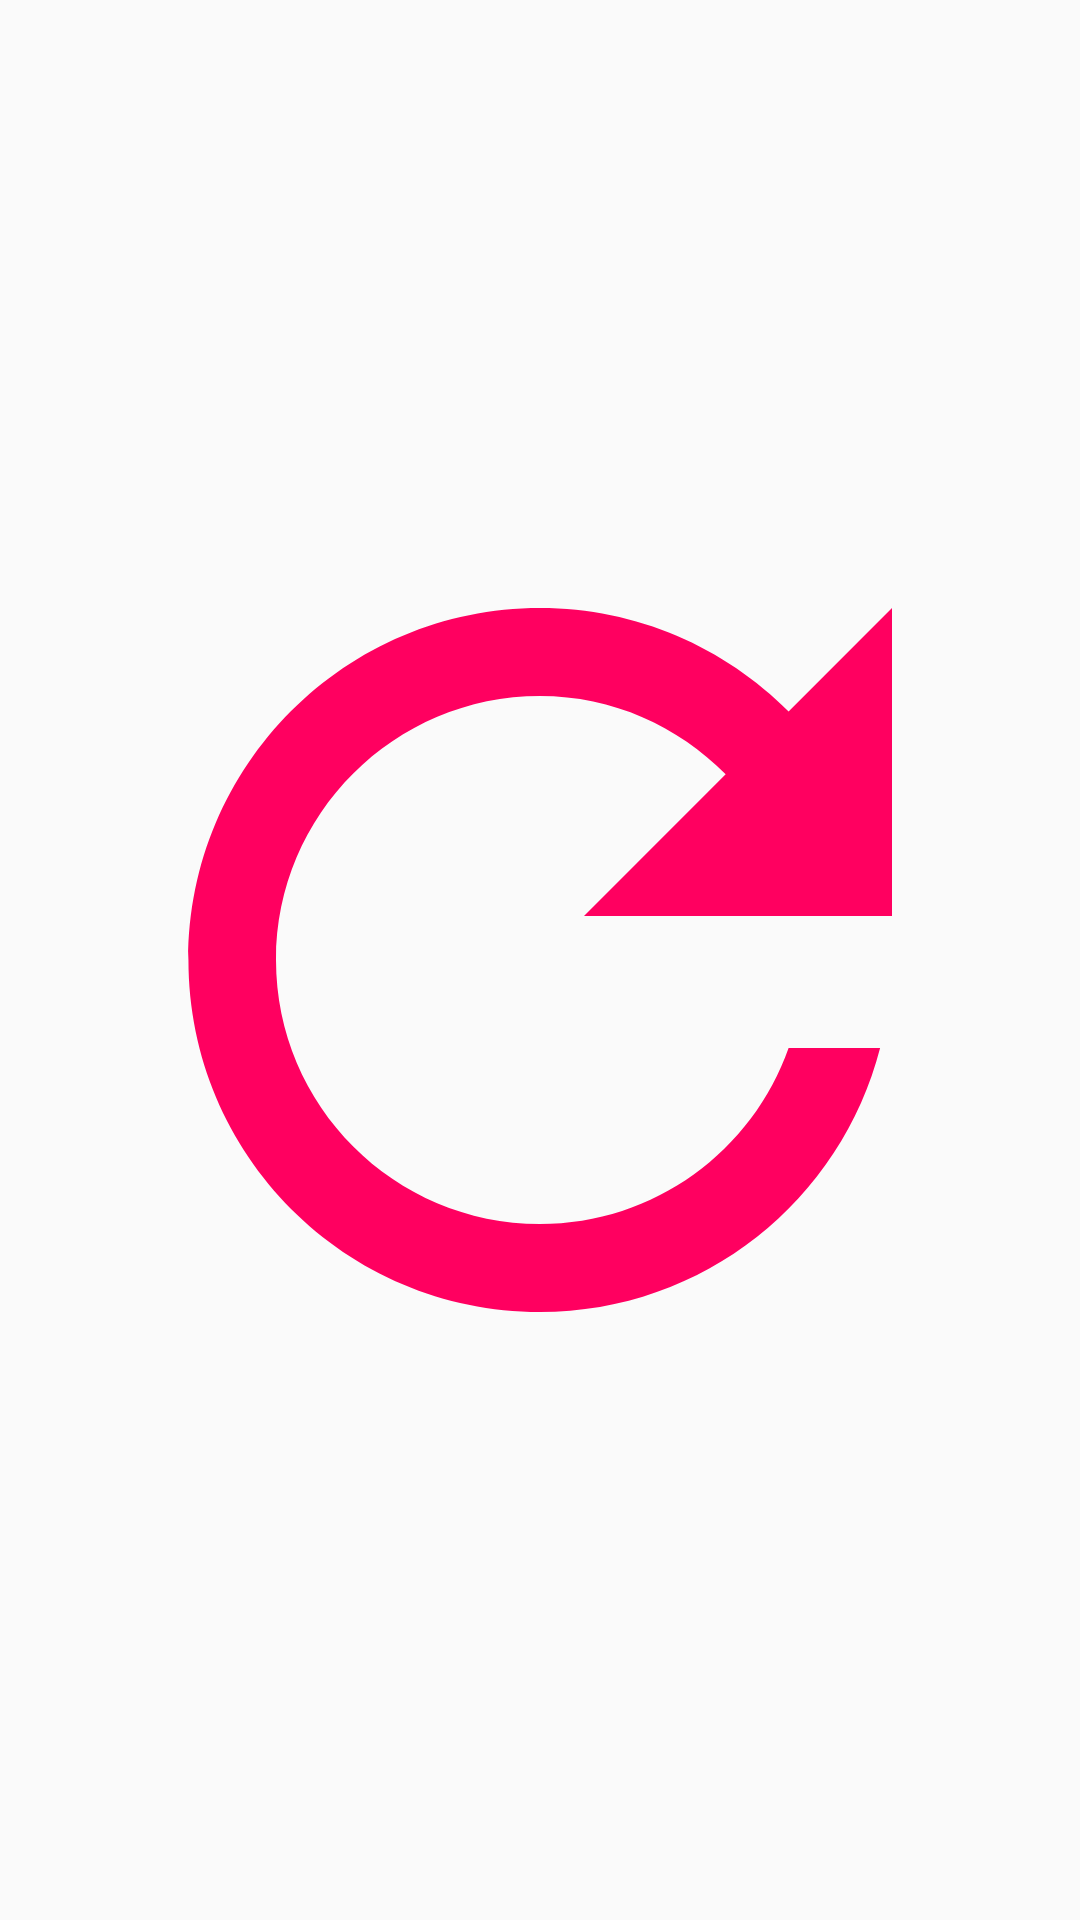

Android layout source for this screen:
<!-- AndroidManifest.xml: application theme AppTheme -->
<!-- res/layout/custom_loading_view.xml -->
<?xml version="1.0" encoding="utf-8"?>
<androidx.constraintlayout.widget.ConstraintLayout xmlns:android="http://schemas.android.com/apk/res/android"
    xmlns:app="http://schemas.android.com/apk/res-auto"
    android:layout_width="match_parent"
    android:layout_height="match_parent"
    android:layout_margin="4dp"
    android:background="@drawable/loading_background"
    android:padding="4dp">

    <ProgressBar
        android:id="@+id/pbLoading"
        android:layout_width="0dp"
        android:layout_height="0dp"
        app:layout_constraintBottom_toBottomOf="parent"
        app:layout_constraintLeft_toLeftOf="parent"
        app:layout_constraintRight_toRightOf="parent"
        app:layout_constraintTop_toTopOf="parent" />

    <ImageView
        android:id="@+id/ivRetry"
        android:layout_width="0dp"
        android:layout_height="0dp"
        android:src="@drawable/ic_refresh"
        app:layout_constraintBottom_toBottomOf="parent"
        app:layout_constraintLeft_toLeftOf="parent"
        app:layout_constraintRight_toRightOf="parent"
        app:layout_constraintTop_toTopOf="parent" />

</androidx.constraintlayout.widget.ConstraintLayout>
<!-- resources referenced by this layout -->
<resources>
  <!-- drawable ic_refresh (drawable) -->
  <vector xmlns:android="http://schemas.android.com/apk/res/android"
      android:width="24dp"
      android:height="24dp"
      android:tint="#FF0060"
      android:viewportWidth="24.0"
      android:viewportHeight="24.0">
      <path
          android:fillColor="#FF000000"
          android:pathData="M17.65,6.35C16.2,4.9 14.21,4 12,4c-4.42,0 -7.99,3.58 -7.99,8s3.57,8 7.99,8c3.73,0 6.84,-2.55 7.73,-6h-2.08c-0.82,2.33 -3.04,4 -5.65,4 -3.31,0 -6,-2.69 -6,-6s2.69,-6 6,-6c1.66,0 3.14,0.69 4.22,1.78L13,11h7V4l-2.35,2.35z" />
  </vector>
  <style name="AppTheme" parent="Theme.AppCompat.DayNight.NoActionBar">
          
          <item name="colorPrimary">@color/colorPrimary</item>
          <item name="colorPrimaryDark">@color/colorPrimaryDark</item>
          <item name="colorAccent">@color/colorAccent</item>
      </style>
  <color name="colorPrimary">#63BEE4</color>
  <color name="colorPrimaryDark">#2C3848</color>
  <color name="colorAccent">#1BD844</color>
</resources>
